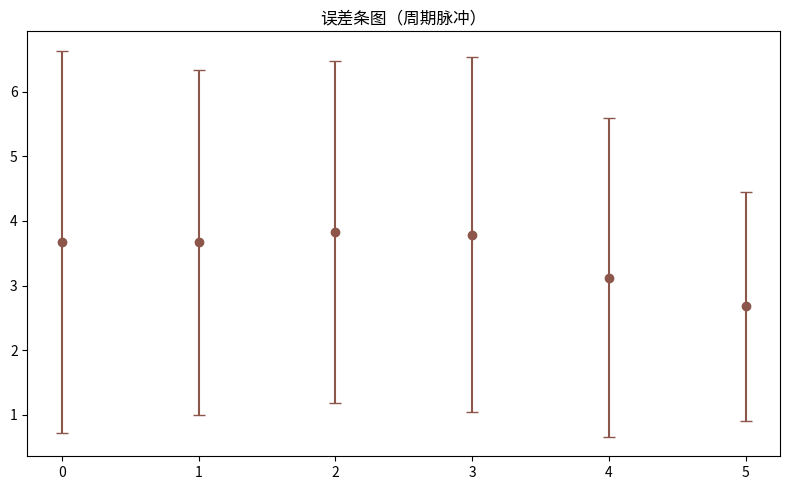

This chart was generated by the following Python code:
"""误差条图（周期脉冲）
数据可视化示例（matplotlib）。均值 ± 标准差误差条。
运行后在当前目录生成 'viz_errorbar_d6'_preview.png。
"""
import matplotlib
matplotlib.use("Agg")
import matplotlib.pyplot as plt
import numpy as np

rng = np.random.default_rng(12)
fig, ax = plt.subplots(figsize=(8, 5))
data = np.array(np.where(np.arange(60) % 12 < 3, rng.normal(8, 0.3, 60), rng.normal(2, 0.3, 60)))
bins = [data[i:i+10] for i in range(0, 60, 10)]
means = [b.mean() for b in bins]
stds = [b.std() for b in bins]
ax.errorbar(range(len(bins)), means, yerr=stds, fmt='o', capsize=4, color='tab:brown')
ax.set_title("误差条图（周期脉冲）")
plt.tight_layout()
plt.savefig("'viz_errorbar_d6'_preview.png", dpi=110)
print("已生成 'viz_errorbar_d6'_preview.png")
